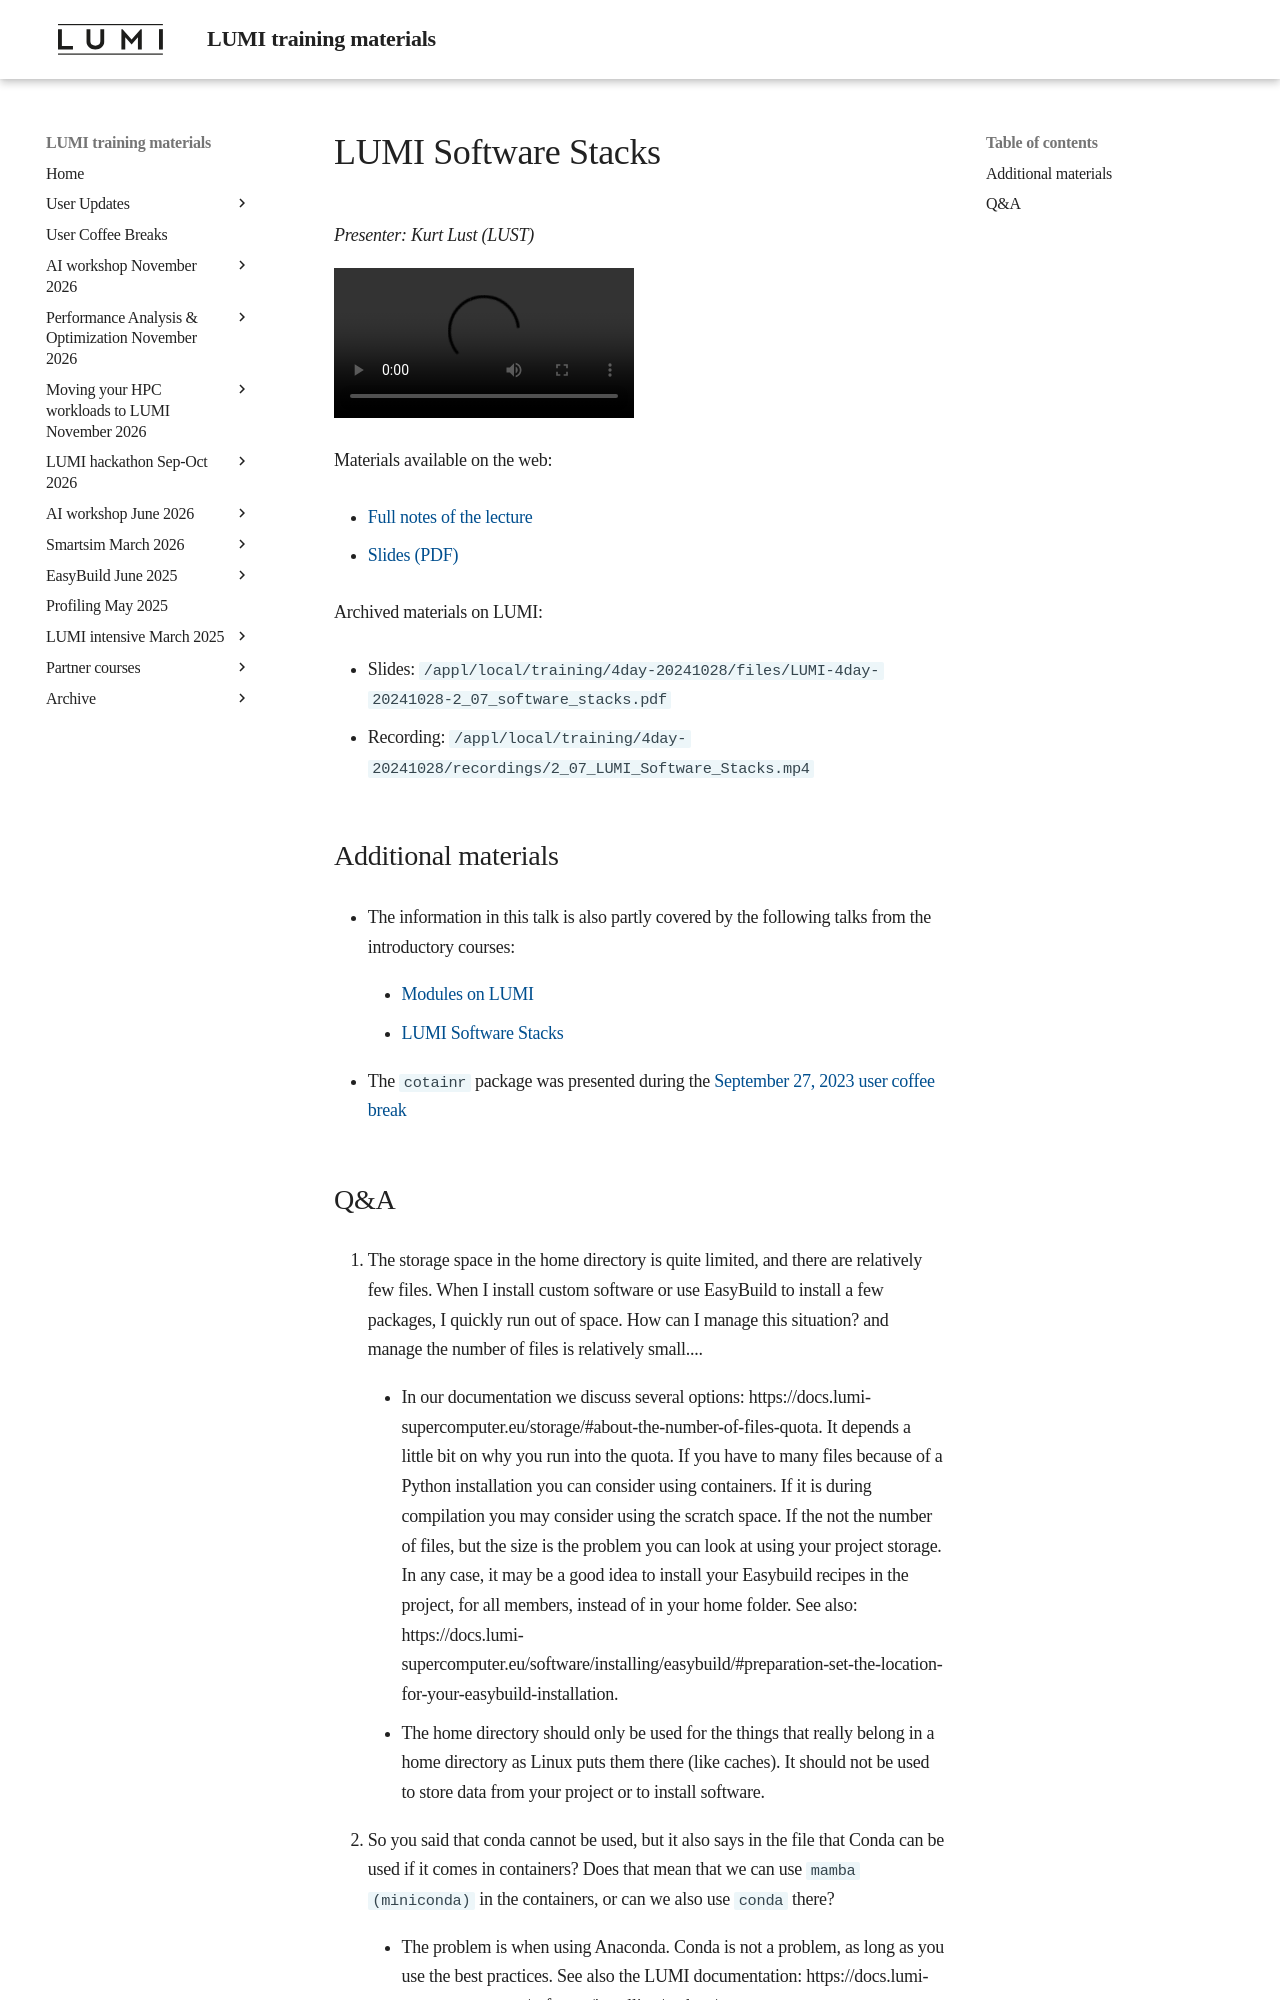

repository: Lumi-supercomputer/LUMI-training-materials · page: 4day-20241028/extra_2_07_LUMI_Software_Stacks/index.html · generator: mkdocs

# LUMI Software Stacks

*Presenter: Kurt Lust (LUST)*

<video src="https://462000265.lumidata.eu/4day-20241028/recordings/2_07_LUMI_Software_Stacks.mp4" controls="controls">
</video>

<!--
Course materials will be provided during the course.
-->

Materials available on the web:

-   [Full notes of the lecture](notes_2_07_LUMI_Software_Stacks.md)

-   [Slides (PDF)](https://462000265.lumidata.eu/4day-20241028/files/LUMI-4day-20241028-2_07_software_stacks.pdf)

Archived materials on LUMI:

-   Slides: `/appl/local/training/4day-20241028/files/LUMI-4day-20241028-2_07_software_stacks.pdf`

-   Recording: `/appl/local/training/4day-20241028/recordings/2_07_LUMI_Software_Stacks.mp4`


## Additional materials

-   The information in this talk is also partly covered by the following talks from the introductory courses:

     -   [Modules on LUMI](../2day-20240502/extra_04_Modules/.md)

     -   [LUMI Software Stacks](../2day-20240502/extra_05_Software_stacks.md)

-   The `cotainr` package was presented during the
    [September 27, 2023 user coffee break](https://lumi-supercomputer.github.io/LUMI-training-materials/User-Coffee-Breaks/20230927-user-coffee-break-cotainr/)
